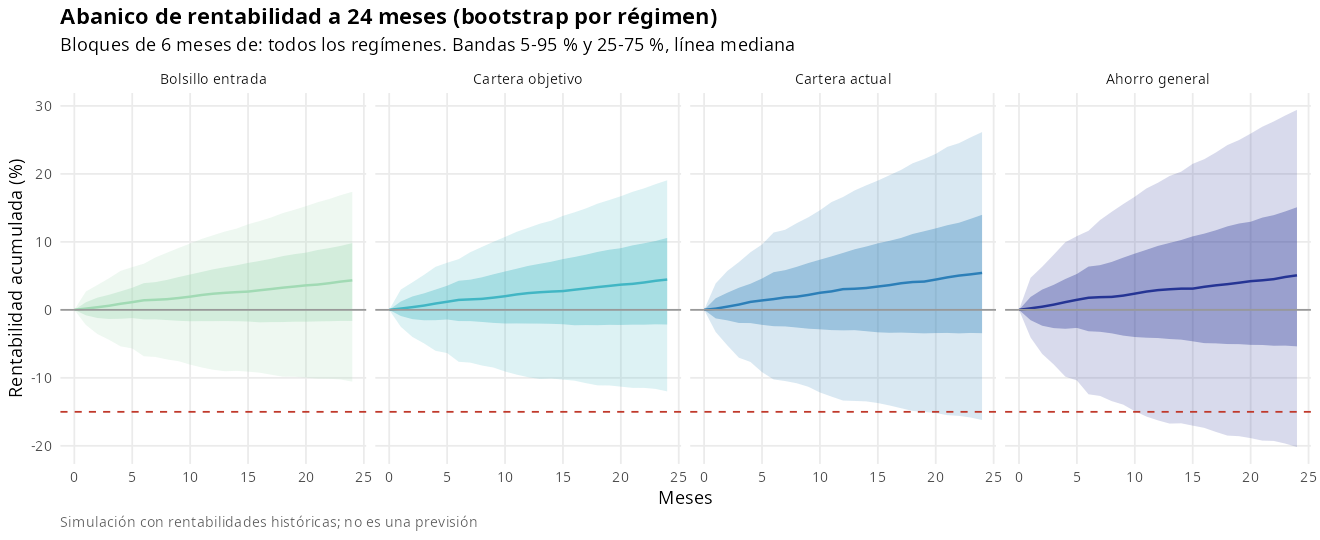

Values plotted in this chart, from the file beside it:
cartera, horizonte_meses, prob_caida, rentab_p05, rentab_p50, rentab_p95, regimen, meses_muestra
Cartera actual, 6, 2.49, -10.23, 1.582, 11.37, todos los regímenes, 376
Cartera actual, 12, 6.45, -13.34, 3.046, 16.6, todos los regímenes, 376
Cartera actual, 24, 16.58, -16.2, 5.434, 26.15, todos los regímenes, 376
Cartera objetivo, 6, 0.22, -7.638, 1.462, 7.462, todos los regímenes, 376
Cartera objetivo, 12, 2.22, -9.908, 2.463, 12.07, todos los regímenes, 376
Cartera objetivo, 24, 7.61, -11.99, 4.461, 19.06, todos los regímenes, 376
Bolsillo entrada, 6, 0, -6.825, 1.408, 6.788, todos los regímenes, 376
Bolsillo entrada, 12, 0.89, -8.816, 2.375, 10.98, todos los regímenes, 376
Bolsillo entrada, 24, 4.53, -10.56, 4.344, 17.37, todos los regímenes, 376
Ahorro general, 6, 3.9, -12.42, 1.779, 11.63, todos los regímenes, 376
Ahorro general, 12, 10.37, -16.26, 2.903, 18.7, todos los regímenes, 376
Ahorro general, 24, 25.49, -20.18, 5.079, 29.41, todos los regímenes, 376
